Run: headless pygame with SDL's dummy video driver; simulated clock (each Clock.tick advances the game by its frame time, no real sleeping); random seed 0; keys injected as events and as key.get_pressed() state; no mouse input.
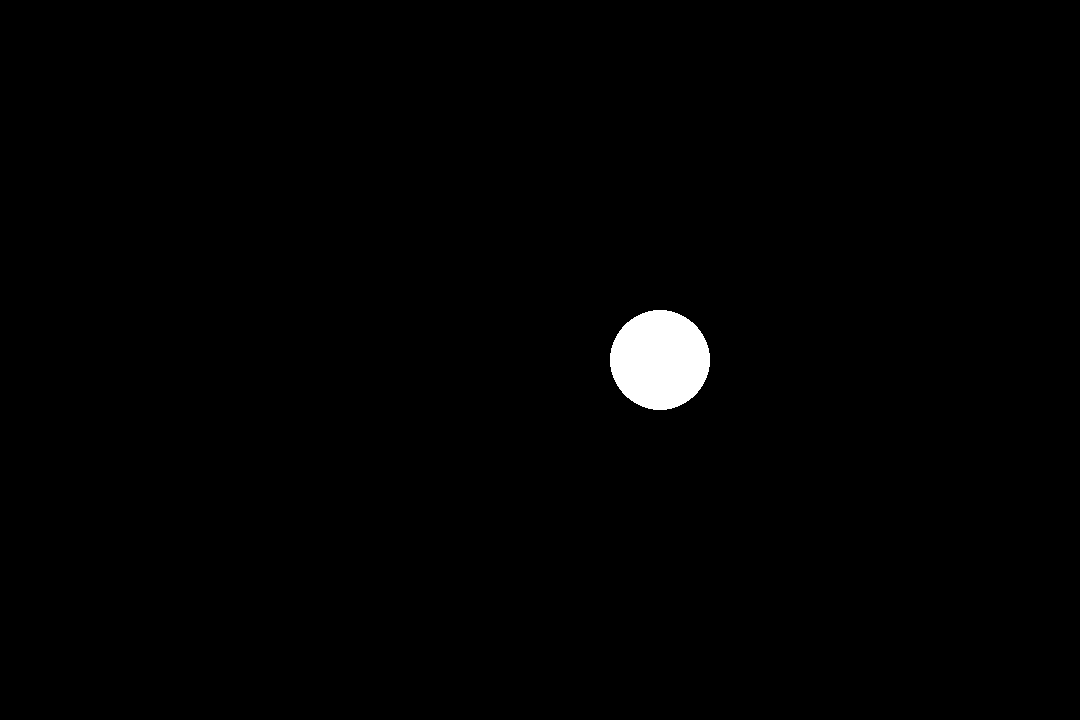
Frame 1 of 4 · flips 1–60 · no input
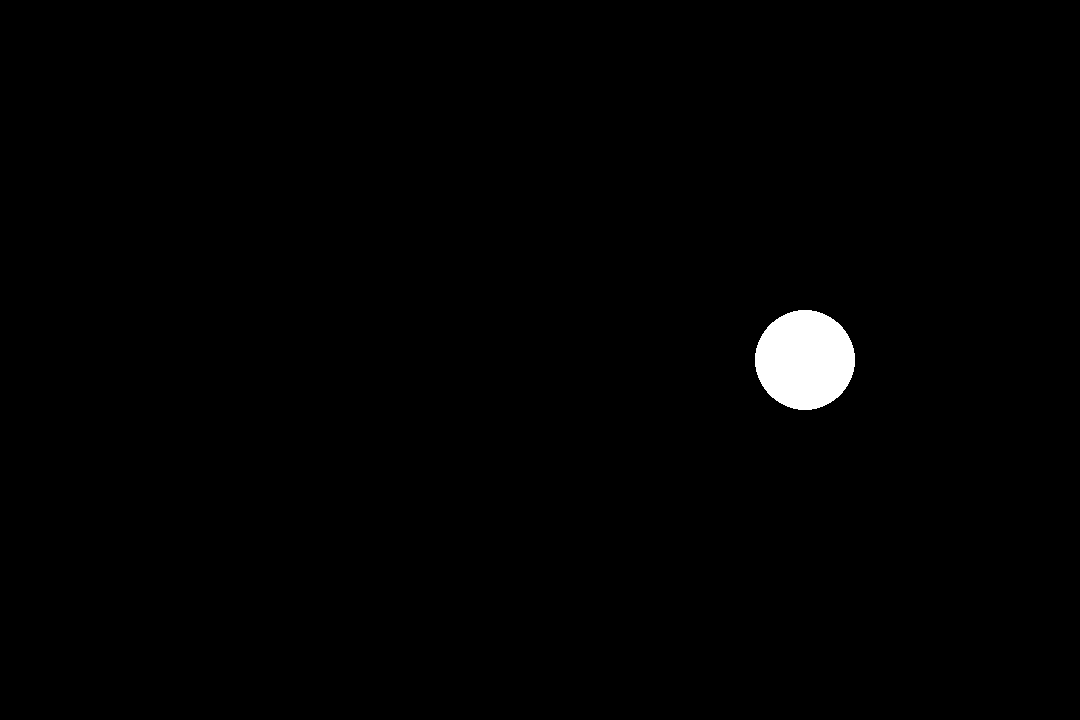
Frame 2 of 4 · flips 61–180 · tapped SPACE, RETURN · held RIGHT (→), D
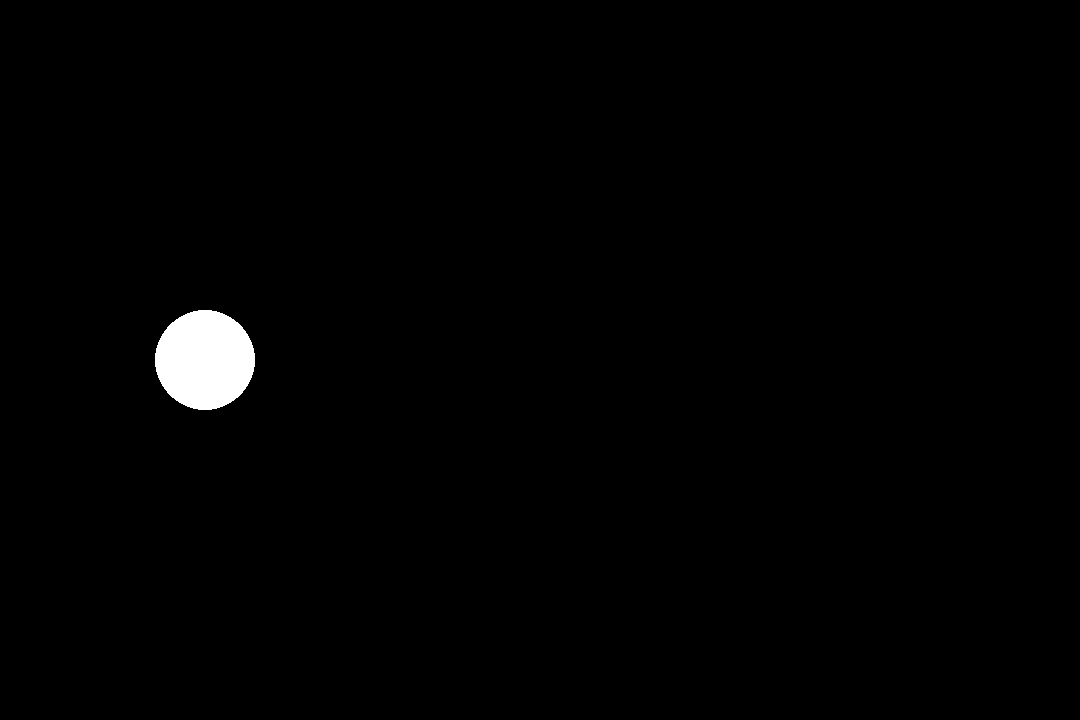
Frame 3 of 4 · flips 181–300 · held DOWN (↓), S
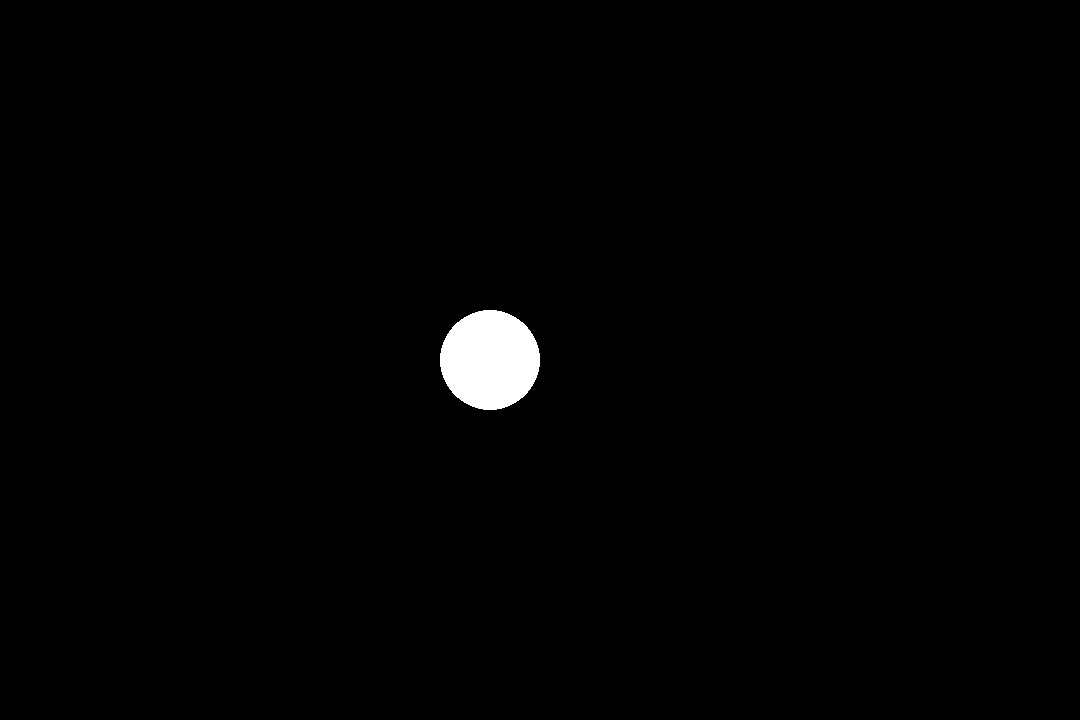
Frame 4 of 4 · flips 301–420 · held LEFT (←), A, UP (↑), W

The pygame program that drew these frames:

import pygame
pygame.init()

FPS = 60
WIDTH = 1080
HEIGHT = 720
window = pygame.display.set_mode((WIDTH, HEIGHT))

WHITE = (255, 255, 255)
BLACK = (0, 0, 0)

class Circle:
    def __init__(self, radius, color, center):
        self.radius = radius
        self.color = color
        self.center = center
        self.moving_left = False
    
    def draw(self):
        pygame.draw.circle(window, self.color, self.center, self.radius)


circle = Circle(50, WHITE, (WIDTH // 3, HEIGHT // 2))

clock = pygame.time.Clock()
running = True
while running:
    clock.tick(FPS)
    for event in pygame.event.get():
        if event.type == pygame.QUIT:
            running = False
            
    if circle.moving_left:
        if circle.center[0] - circle.radius <= 0:
            circle.moving_left = False
        else:
            circle.center = (circle.center[0]-5, circle.center[1])
    else:
        if circle.center[0] + circle.radius >= WIDTH:
            circle.moving_left = True
        else:
            circle.center = (circle.center[0]+5, circle.center[1])
            
    
    window.fill(BLACK)
    
    circle.draw()
    
    pygame.display.update()


pygame.quit()
